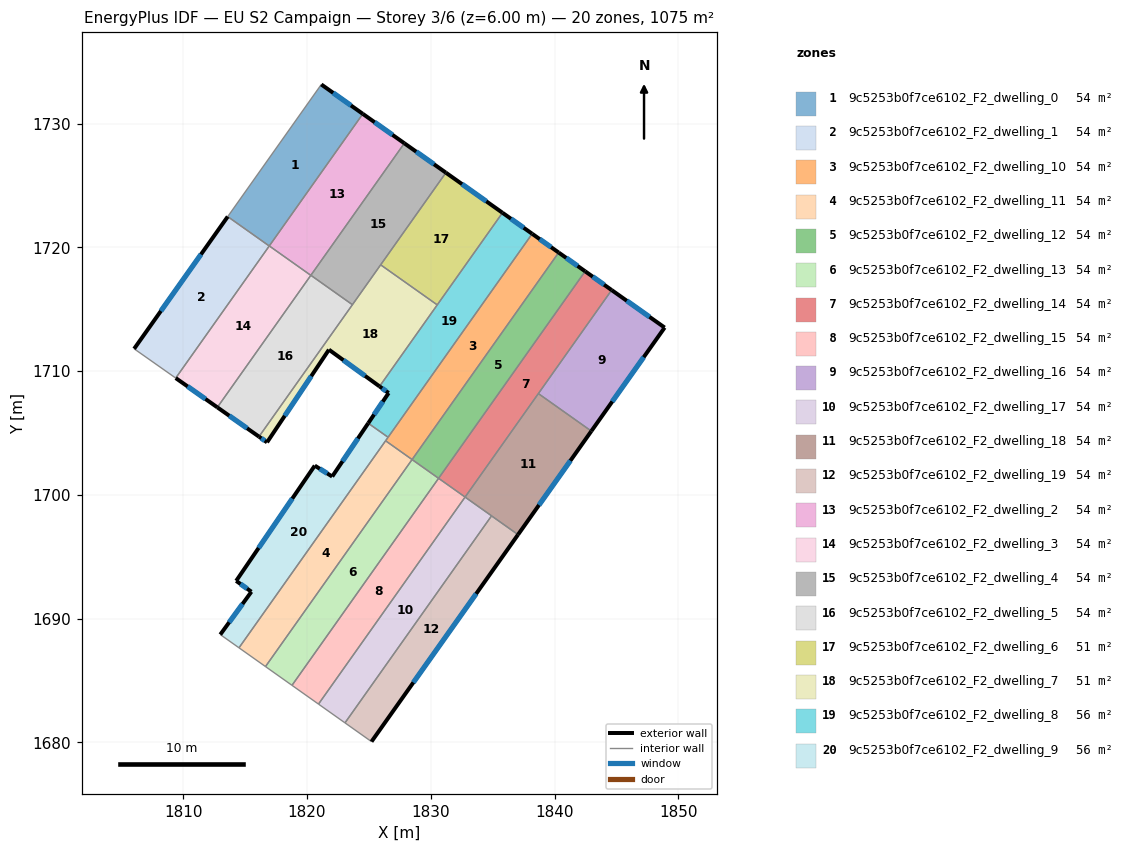
=== STOREY PLAN SPEC (per zone: floor XY polygon, exterior-wall plan segments, windows/doors) ===
zone 1: 9c5253b0f7ce6102_F2_dwelling_0  (53.8 m²)
  floor: (1824.51, 1730.79) (1816.95, 1720.12) (1813.59, 1722.49) (1821.15, 1733.17)
  exterior wall: (1824.51, 1730.79) – (1821.15, 1733.17)  [4.1 m]
    window: (1823.55, 1731.47) – (1822.11, 1732.49)  [2.3 m²]
  interior walls: 3
zone 2: 9c5253b0f7ce6102_F2_dwelling_1  (53.8 m²)
  floor: (1816.95, 1720.12) (1809.39, 1709.44) (1806.03, 1711.81) (1813.59, 1722.49)
  exterior wall: (1813.59, 1722.49) – (1806.03, 1711.81)  [13.1 m]
    window: (1811.43, 1719.44) – (1808.19, 1714.86)  [7.2 m²]
  interior walls: 3
zone 3: 9c5253b0f7ce6102_F2_dwelling_10  (53.8 m²)
  floor: (1840.33, 1719.59) (1828.49, 1702.86) (1826.35, 1704.38) (1838.19, 1721.10)
  exterior wall: (1840.33, 1719.59) – (1838.19, 1721.10)  [2.6 m]
    window: (1839.72, 1720.02) – (1838.80, 1720.67)  [1.4 m²]
  interior walls: 4
zone 4: 9c5253b0f7ce6102_F2_dwelling_11  (53.8 m²)
  floor: (1828.49, 1702.86) (1816.64, 1686.13) (1814.50, 1687.65) (1826.35, 1704.38)
  interior walls: 4
zone 5: 9c5253b0f7ce6102_F2_dwelling_12  (53.8 m²)
  floor: (1842.47, 1718.07) (1830.63, 1701.34) (1828.49, 1702.86) (1840.33, 1719.59)
  exterior wall: (1842.47, 1718.07) – (1840.33, 1719.59)  [2.6 m]
    window: (1841.86, 1718.50) – (1840.94, 1719.15)  [1.4 m²]
  interior walls: 3
zone 6: 9c5253b0f7ce6102_F2_dwelling_13  (53.8 m²)
  floor: (1830.63, 1701.34) (1818.78, 1684.62) (1816.64, 1686.13) (1828.49, 1702.86)
  interior walls: 4
zone 7: 9c5253b0f7ce6102_F2_dwelling_14  (53.8 m²)
  floor: (1844.61, 1716.55) (1832.77, 1699.83) (1830.63, 1701.35) (1842.47, 1718.07)
  exterior wall: (1844.61, 1716.55) – (1842.47, 1718.07)  [2.6 m]
    window: (1844.00, 1716.99) – (1843.08, 1717.64)  [1.4 m²]
  interior walls: 4
zone 8: 9c5253b0f7ce6102_F2_dwelling_15  (53.8 m²)
  floor: (1832.77, 1699.83) (1820.92, 1683.10) (1818.78, 1684.62) (1830.63, 1701.34)
  interior walls: 4
zone 9: 9c5253b0f7ce6102_F2_dwelling_16  (53.8 m²)
  floor: (1848.89, 1713.52) (1842.97, 1705.16) (1838.69, 1708.19) (1844.61, 1716.55)
  exterior wall: (1848.89, 1713.52) – (1844.61, 1716.55)  [5.2 m]
    window: (1847.67, 1714.39) – (1845.84, 1715.69)  [2.9 m²]
  exterior wall: (1842.97, 1705.16) – (1848.89, 1713.52)  [10.2 m]
    window: (1844.66, 1707.55) – (1847.20, 1711.13)  [5.6 m²]
  interior walls: 2
zone 10: 9c5253b0f7ce6102_F2_dwelling_17  (53.8 m²)
  floor: (1834.91, 1698.31) (1823.07, 1681.59) (1820.92, 1683.10) (1832.77, 1699.83)
  interior walls: 4
zone 11: 9c5253b0f7ce6102_F2_dwelling_18  (53.8 m²)
  floor: (1842.97, 1705.16) (1837.05, 1696.79) (1832.77, 1699.83) (1838.69, 1708.19)
  exterior wall: (1837.05, 1696.79) – (1842.97, 1705.16)  [10.2 m]
    window: (1838.74, 1699.18) – (1841.28, 1702.77)  [5.6 m²]
  interior walls: 4
zone 12: 9c5253b0f7ce6102_F2_dwelling_19  (53.8 m²)
  floor: (1837.05, 1696.79) (1825.21, 1680.07) (1823.07, 1681.59) (1834.91, 1698.31)
  exterior wall: (1825.21, 1680.07) – (1837.05, 1696.79)  [20.5 m]
    window: (1828.59, 1684.85) – (1833.66, 1692.02)  [11.3 m²]
  interior walls: 3
zone 13: 9c5253b0f7ce6102_F2_dwelling_2  (53.8 m²)
  floor: (1827.86, 1728.42) (1820.30, 1717.74) (1816.95, 1720.12) (1824.51, 1730.79)
  exterior wall: (1827.86, 1728.42) – (1824.51, 1730.79)  [4.1 m]
    window: (1826.90, 1729.09) – (1825.46, 1730.11)  [2.3 m²]
  interior walls: 3
zone 14: 9c5253b0f7ce6102_F2_dwelling_3  (53.8 m²)
  floor: (1820.30, 1717.74) (1812.75, 1707.08) (1809.39, 1709.44) (1816.95, 1720.12)
  exterior wall: (1809.39, 1709.44) – (1812.75, 1707.08)  [4.1 m]
    window: (1810.35, 1708.77) – (1811.79, 1707.75)  [2.3 m²]
  interior walls: 3
zone 15: 9c5253b0f7ce6102_F2_dwelling_4  (53.8 m²)
  floor: (1831.22, 1726.04) (1823.67, 1715.37) (1820.31, 1717.75) (1827.86, 1728.42)
  exterior wall: (1831.22, 1726.04) – (1827.86, 1728.42)  [4.1 m]
    window: (1830.26, 1726.72) – (1828.82, 1727.74)  [2.3 m²]
  interior walls: 4
zone 16: 9c5253b0f7ce6102_F2_dwelling_5  (53.8 m²)
  floor: (1823.67, 1715.37) (1816.12, 1704.71) (1812.75, 1707.08) (1820.31, 1717.75)
  exterior wall: (1812.75, 1707.08) – (1816.12, 1704.71)  [4.1 m]
    window: (1813.71, 1706.40) – (1815.16, 1705.39)  [2.3 m²]
  interior walls: 3
zone 17: 9c5253b0f7ce6102_F2_dwelling_6  (51.1 m²)
  floor: (1835.79, 1722.80) (1830.52, 1715.36) (1825.95, 1718.59) (1831.22, 1726.04)
  exterior wall: (1835.79, 1722.80) – (1831.22, 1726.04)  [5.6 m]
    window: (1834.48, 1723.73) – (1832.53, 1725.11)  [3.1 m²]
  interior walls: 3
zone 18: 9c5253b0f7ce6102_F2_dwelling_7  (51.1 m²)
  floor: (1830.52, 1715.36) (1825.86, 1708.77) (1821.77, 1711.74) (1816.77, 1704.25) (1816.12, 1704.71) (1825.95, 1718.59)
  exterior wall: (1821.77, 1711.74) – (1825.86, 1708.77)  [5.1 m]
    window: (1822.94, 1710.89) – (1824.69, 1709.62)  [2.8 m²]
  exterior wall: (1816.77, 1704.25) – (1821.77, 1711.74)  [9.0 m]
    window: (1818.20, 1706.39) – (1820.34, 1709.60)  [5.0 m²]
  exterior wall: (1816.12, 1704.71) – (1816.77, 1704.25)  [0.8 m]
    window: (1816.30, 1704.58) – (1816.58, 1704.38)  [0.4 m²]
  interior walls: 4
zone 19: 9c5253b0f7ce6102_F2_dwelling_8  (56.4 m²)
  floor: (1838.19, 1721.10) (1826.55, 1704.66) (1824.94, 1705.80) (1826.59, 1708.24) (1825.86, 1708.77) (1835.79, 1722.80)
  exterior wall: (1838.19, 1721.10) – (1835.79, 1722.80)  [2.9 m]
    window: (1837.50, 1721.59) – (1836.48, 1722.31)  [1.6 m²]
  exterior wall: (1826.59, 1708.24) – (1824.94, 1705.80)  [2.9 m]
    window: (1826.12, 1707.54) – (1825.41, 1706.49)  [1.6 m²]
  exterior wall: (1825.86, 1708.77) – (1826.59, 1708.24)  [0.9 m]
    window: (1826.07, 1708.62) – (1826.38, 1708.39)  [0.5 m²]
  interior walls: 4
zone 20: 9c5253b0f7ce6102_F2_dwelling_9  (56.4 m²)
  floor: (1826.55, 1704.66) (1814.50, 1687.65) (1812.99, 1688.72) (1815.51, 1692.18) (1814.27, 1693.06) (1820.62, 1702.37) (1822.03, 1701.49) (1824.94, 1705.80)
  exterior wall: (1815.51, 1692.18) – (1812.99, 1688.72)  [4.3 m]
    window: (1814.79, 1691.19) – (1813.71, 1689.71)  [2.4 m²]
  exterior wall: (1814.27, 1693.06) – (1815.51, 1692.18)  [1.5 m]
    window: (1814.63, 1692.81) – (1815.15, 1692.43)  [0.8 m²]
  exterior wall: (1820.62, 1702.37) – (1814.27, 1693.06)  [11.3 m]
    window: (1818.81, 1699.71) – (1816.09, 1695.72)  [6.2 m²]
  exterior wall: (1822.03, 1701.49) – (1820.62, 1702.37)  [1.7 m]
    window: (1821.63, 1701.74) – (1821.03, 1702.12)  [0.9 m²]
  exterior wall: (1824.94, 1705.80) – (1822.03, 1701.49)  [5.2 m]
    window: (1824.11, 1704.57) – (1822.86, 1702.72)  [2.9 m²]
  interior walls: 4

=== DERIVED (storey summary) ===
Building: EU S2 Campaign
Storey: 3 of 6  (floor level z = 6.00 m)
Storey gross floor area: 1075.2 m²
Zones on this storey: 20
  - 9c5253b0f7ce6102_F2_dwelling_0: floor 53.8 m²; exterior wall 4.1 m (12.3 m²); 1 window(s) 2.3 m²; WWR 18.4%
  - 9c5253b0f7ce6102_F2_dwelling_1: floor 53.8 m²; exterior wall 13.1 m (39.3 m²); 1 window(s) 7.2 m²; WWR 18.4%
  - 9c5253b0f7ce6102_F2_dwelling_10: floor 53.8 m²; exterior wall 2.6 m (7.9 m²); 1 window(s) 1.4 m²; WWR 18.4%
  - 9c5253b0f7ce6102_F2_dwelling_11: floor 53.8 m²
  - 9c5253b0f7ce6102_F2_dwelling_12: floor 53.8 m²; exterior wall 2.6 m (7.9 m²); 1 window(s) 1.4 m²; WWR 18.4%
  - 9c5253b0f7ce6102_F2_dwelling_13: floor 53.8 m²
  - 9c5253b0f7ce6102_F2_dwelling_14: floor 53.8 m²; exterior wall 2.6 m (7.9 m²); 1 window(s) 1.4 m²; WWR 18.4%
  - 9c5253b0f7ce6102_F2_dwelling_15: floor 53.8 m²
  - 9c5253b0f7ce6102_F2_dwelling_16: floor 53.8 m²; exterior wall 15.5 m (46.5 m²); 2 window(s) 8.5 m²; WWR 18.4%
  - 9c5253b0f7ce6102_F2_dwelling_17: floor 53.8 m²
  - 9c5253b0f7ce6102_F2_dwelling_18: floor 53.8 m²; exterior wall 10.2 m (30.7 m²); 1 window(s) 5.6 m²; WWR 18.4%
  - 9c5253b0f7ce6102_F2_dwelling_19: floor 53.8 m²; exterior wall 20.5 m (61.5 m²); 1 window(s) 11.3 m²; WWR 18.4%
  - 9c5253b0f7ce6102_F2_dwelling_2: floor 53.8 m²; exterior wall 4.1 m (12.3 m²); 1 window(s) 2.3 m²; WWR 18.4%
  - 9c5253b0f7ce6102_F2_dwelling_3: floor 53.8 m²; exterior wall 4.1 m (12.3 m²); 1 window(s) 2.3 m²; WWR 18.4%
  - 9c5253b0f7ce6102_F2_dwelling_4: floor 53.8 m²; exterior wall 4.1 m (12.3 m²); 1 window(s) 2.3 m²; WWR 18.4%
  - 9c5253b0f7ce6102_F2_dwelling_5: floor 53.8 m²; exterior wall 4.1 m (12.3 m²); 1 window(s) 2.3 m²; WWR 18.4%
  - 9c5253b0f7ce6102_F2_dwelling_6: floor 51.1 m²; exterior wall 5.6 m (16.8 m²); 1 window(s) 3.1 m²; WWR 18.4%
  - 9c5253b0f7ce6102_F2_dwelling_7: floor 51.1 m²; exterior wall 14.9 m (44.6 m²); 3 window(s) 8.2 m²; WWR 18.4%
  - 9c5253b0f7ce6102_F2_dwelling_8: floor 56.4 m²; exterior wall 6.8 m (20.4 m²); 3 window(s) 3.7 m²; WWR 18.4%
  - 9c5253b0f7ce6102_F2_dwelling_9: floor 56.4 m²; exterior wall 23.9 m (71.8 m²); 5 window(s) 13.2 m²; WWR 18.4%
Zone adjacency (shared interzone walls):
  - 9c5253b0f7ce6102_F2_dwelling_0 ↔ 9c5253b0f7ce6102_F2_dwelling_1
  - 9c5253b0f7ce6102_F2_dwelling_0 ↔ 9c5253b0f7ce6102_F2_dwelling_2
  - 9c5253b0f7ce6102_F2_dwelling_1 ↔ 9c5253b0f7ce6102_F2_dwelling_3
  - 9c5253b0f7ce6102_F2_dwelling_10 ↔ 9c5253b0f7ce6102_F2_dwelling_11
  - 9c5253b0f7ce6102_F2_dwelling_10 ↔ 9c5253b0f7ce6102_F2_dwelling_12
  - 9c5253b0f7ce6102_F2_dwelling_10 ↔ 9c5253b0f7ce6102_F2_dwelling_8
  - 9c5253b0f7ce6102_F2_dwelling_10 ↔ 9c5253b0f7ce6102_F2_dwelling_9
  - 9c5253b0f7ce6102_F2_dwelling_11 ↔ 9c5253b0f7ce6102_F2_dwelling_13
  - 9c5253b0f7ce6102_F2_dwelling_11 ↔ 9c5253b0f7ce6102_F2_dwelling_9
  - 9c5253b0f7ce6102_F2_dwelling_12 ↔ 9c5253b0f7ce6102_F2_dwelling_13
  - 9c5253b0f7ce6102_F2_dwelling_12 ↔ 9c5253b0f7ce6102_F2_dwelling_14
  - 9c5253b0f7ce6102_F2_dwelling_13 ↔ 9c5253b0f7ce6102_F2_dwelling_15
  - 9c5253b0f7ce6102_F2_dwelling_14 ↔ 9c5253b0f7ce6102_F2_dwelling_15
  - 9c5253b0f7ce6102_F2_dwelling_14 ↔ 9c5253b0f7ce6102_F2_dwelling_16
  - 9c5253b0f7ce6102_F2_dwelling_14 ↔ 9c5253b0f7ce6102_F2_dwelling_18
  - 9c5253b0f7ce6102_F2_dwelling_15 ↔ 9c5253b0f7ce6102_F2_dwelling_17
  - 9c5253b0f7ce6102_F2_dwelling_16 ↔ 9c5253b0f7ce6102_F2_dwelling_18
  - 9c5253b0f7ce6102_F2_dwelling_17 ↔ 9c5253b0f7ce6102_F2_dwelling_18
  - 9c5253b0f7ce6102_F2_dwelling_17 ↔ 9c5253b0f7ce6102_F2_dwelling_19
  - 9c5253b0f7ce6102_F2_dwelling_18 ↔ 9c5253b0f7ce6102_F2_dwelling_19
  - 9c5253b0f7ce6102_F2_dwelling_2 ↔ 9c5253b0f7ce6102_F2_dwelling_3
  - 9c5253b0f7ce6102_F2_dwelling_2 ↔ 9c5253b0f7ce6102_F2_dwelling_4
  - 9c5253b0f7ce6102_F2_dwelling_3 ↔ 9c5253b0f7ce6102_F2_dwelling_5
  - 9c5253b0f7ce6102_F2_dwelling_4 ↔ 9c5253b0f7ce6102_F2_dwelling_5
  - 9c5253b0f7ce6102_F2_dwelling_4 ↔ 9c5253b0f7ce6102_F2_dwelling_6
  - 9c5253b0f7ce6102_F2_dwelling_4 ↔ 9c5253b0f7ce6102_F2_dwelling_7
  - 9c5253b0f7ce6102_F2_dwelling_5 ↔ 9c5253b0f7ce6102_F2_dwelling_7
  - 9c5253b0f7ce6102_F2_dwelling_6 ↔ 9c5253b0f7ce6102_F2_dwelling_7
  - 9c5253b0f7ce6102_F2_dwelling_6 ↔ 9c5253b0f7ce6102_F2_dwelling_8
  - 9c5253b0f7ce6102_F2_dwelling_7 ↔ 9c5253b0f7ce6102_F2_dwelling_8
  - 9c5253b0f7ce6102_F2_dwelling_8 ↔ 9c5253b0f7ce6102_F2_dwelling_9